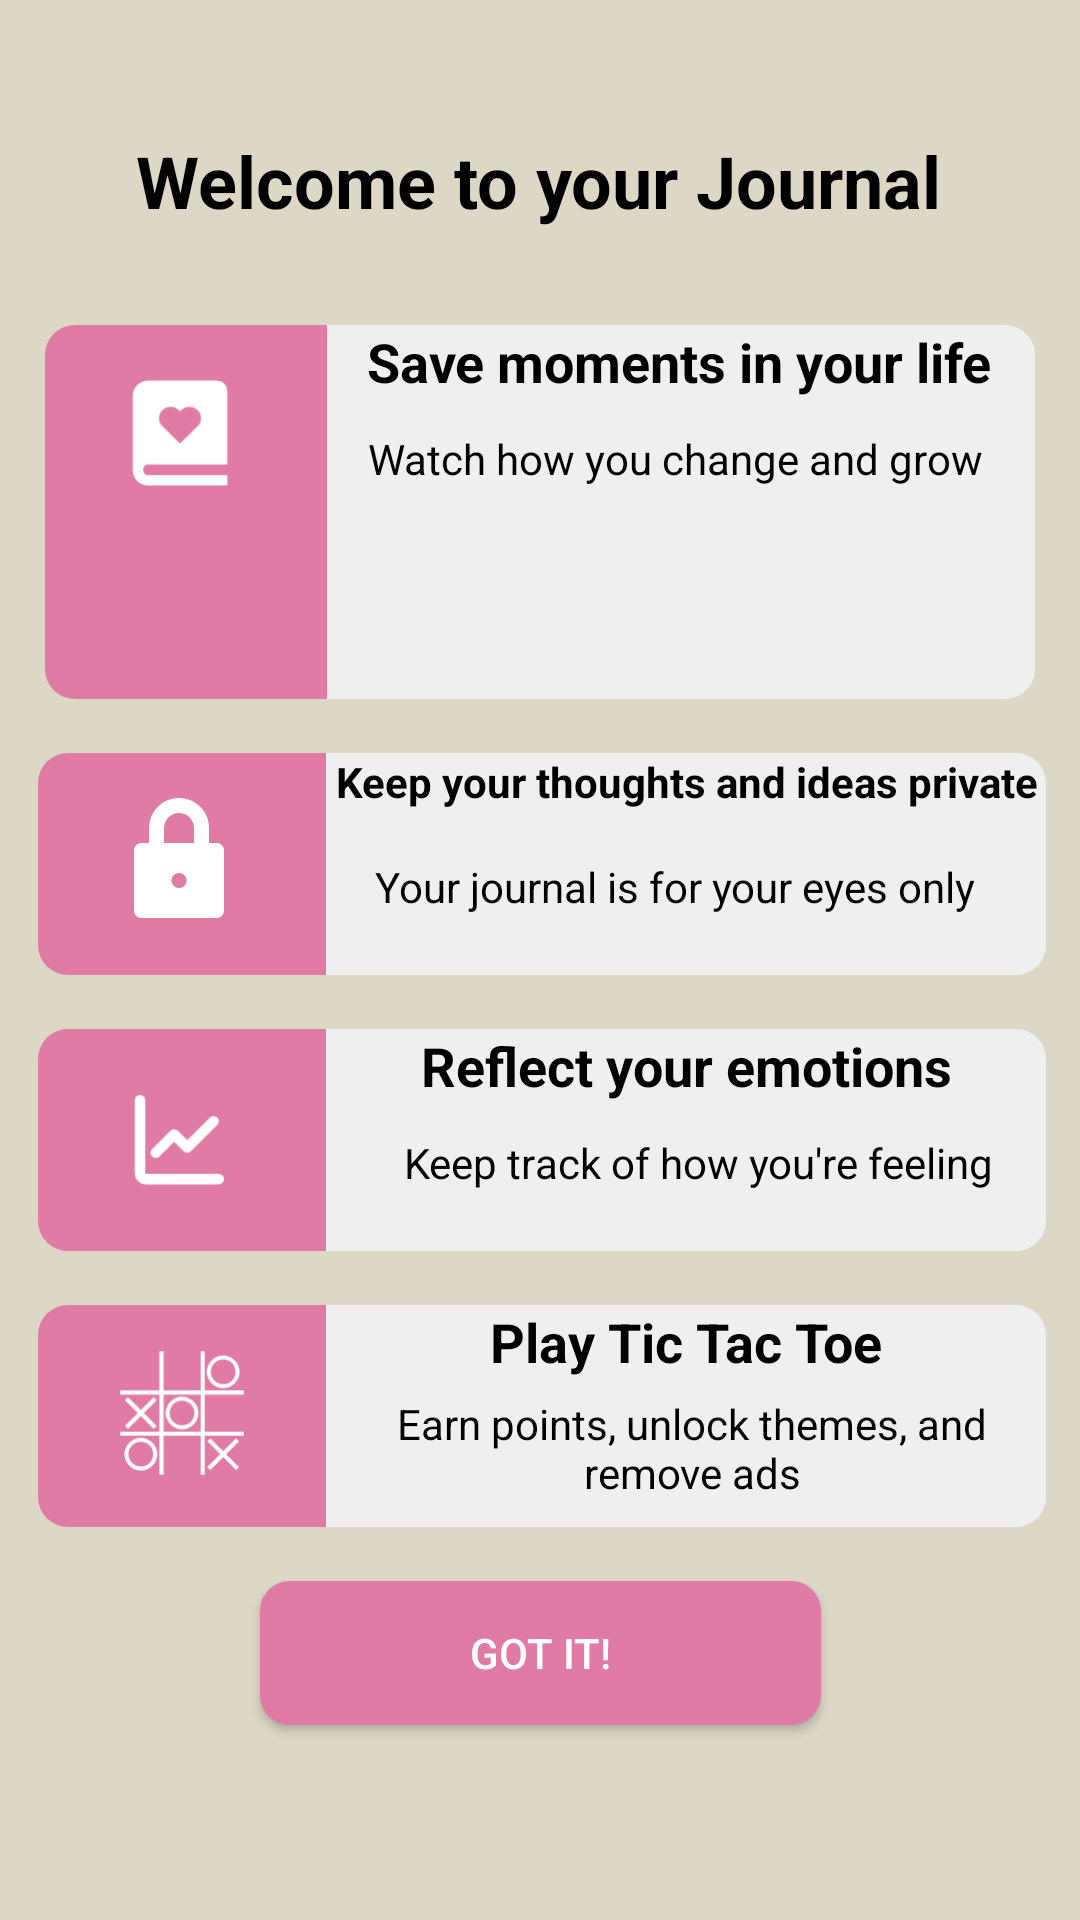

This screen was rendered from an Android layout file. Write that file and the resources it references.
<!-- AndroidManifest.xml: application theme AppTheme -->
<!-- res/layout/activity_welcome_end.xml -->
<?xml version="1.0" encoding="utf-8"?>
<androidx.constraintlayout.widget.ConstraintLayout xmlns:android="http://schemas.android.com/apk/res/android"
    xmlns:app="http://schemas.android.com/apk/res-auto"
    xmlns:tools="http://schemas.android.com/tools"
    android:layout_width="match_parent"
    android:layout_height="match_parent"
    style="@style/SCREEN"
    tools:context=".activities.Welcome_end">

    <TextView
        android:id="@+id/textView4"
        android:layout_width="wrap_content"
        android:layout_height="wrap_content"
        android:layout_marginTop="44dp"
        android:layout_marginBottom="32dp"
        android:text="Welcome to your Journal"
        android:textAlignment="textStart"
        style="@style/TEXT"
        android:textSize="24sp"
        android:textStyle="bold"
        app:layout_constraintBottom_toTopOf="@+id/frameLayout"
        app:layout_constraintEnd_toEndOf="parent"
        app:layout_constraintHorizontal_bias="0.496"
        app:layout_constraintStart_toStartOf="parent"
        app:layout_constraintTop_toTopOf="parent" />

    <Button
        android:id="@+id/btnGot"
        android:layout_width="187dp"
        android:layout_height="wrap_content"
        android:layout_marginBottom="65dp"
        style="@style/BUTTON"
        android:text="Got it!"
        app:layout_constraintBottom_toBottomOf="parent"
        app:layout_constraintEnd_toEndOf="parent"
        app:layout_constraintStart_toStartOf="parent" />

    <FrameLayout
        android:id="@+id/frameLayout"
        android:layout_width="wrap_content"
        android:layout_height="@dimen/_60ssp"
        android:layout_marginStart="18dp"
        android:layout_marginEnd="18dp"
        android:layout_marginBottom="18dp"
        app:layout_constraintBottom_toTopOf="@+id/frameLayout2"
        app:layout_constraintEnd_toEndOf="parent"
        app:layout_constraintStart_toStartOf="parent"
        app:layout_constraintTop_toBottomOf="@+id/textView4">


        <TextView
            android:id="@+id/Save"
            android:layout_width="237dp"
            android:layout_height="match_parent"
            android:layout_gravity="right"
            style="@style/WELCOME"
            android:text="Save moments in your life"
            android:textAlignment="center"
            android:textAllCaps="false"
            android:textSize="18sp"
            android:textStyle="bold"

            />

        <TextView
            android:id="@+id/icon1"
            android:layout_width="94dp"
            android:layout_height="match_parent"
            style="@style/Roundstyle"

            android:text="" />

        <ImageView
            android:id="@+id/icnHeart"
            android:layout_width="42dp"
            android:layout_height="42dp"
            android:layout_marginLeft="24dp"
            android:layout_marginTop="15dp"
            android:layout_marginBottom="27dp"
            android:contentDescription="@string/todo"
            android:src="@drawable/book_heart"
            app:layout_constraintEnd_toEndOf="parent"
            app:layout_constraintStart_toStartOf="parent"
            app:layout_constraintTop_toTopOf="parent" />


        <TextView
            android:id="@+id/def1"
            android:layout_width="220dp"
            android:layout_height="42dp"
            android:text="Watch how you change and grow"
            android:textAlignment="center"
            android:layout_marginLeft="100dp"
            android:layout_marginRight="10dp"
            android:layout_marginTop="35dp"
            android:layout_marginBottom="20dp"
            style="@style/WELCOME"
            />

    </FrameLayout>

    <FrameLayout
        android:id="@+id/frameLayout2"
        android:layout_width="336dp"
        android:layout_height="74dp"
        android:layout_marginStart="19dp"
        android:layout_marginEnd="18dp"
        android:layout_marginBottom="18dp"
        app:layout_constraintBottom_toTopOf="@+id/frameLayout3"
        app:layout_constraintEnd_toEndOf="parent"
        app:layout_constraintStart_toStartOf="parent"
        app:layout_constraintTop_toBottomOf="@+id/frameLayout">

        <TextView
            android:id="@+id/textView7"
            android:layout_width="97dp"
            android:layout_height="match_parent"
            style="@style/Roundstyle"

            android:text="" />

        <TextView
            android:id="@+id/txt2"

            android:layout_width="240dp"
            android:layout_height="match_parent"
            android:layout_gravity="right"
            style="@style/WELCOME"
            android:lineSpacingExtra="8sp"
            android:text="Keep your thoughts and ideas private"
            android:textAlignment="center"
            android:textAllCaps="false"
            android:textSize="14sp"
            android:textStyle="bold" />

        <ImageView
            android:id="@+id/icnLock"
            android:layout_width="40dp"

            android:layout_height="40dp"

            android:layout_marginLeft="27dp"
            android:layout_marginTop="15dp"
            android:layout_marginBottom="20dp"
            android:contentDescription="@string/todo"
            android:src="@drawable/secure"

            app:layout_constraintEnd_toEndOf="parent"
            app:layout_constraintStart_toStartOf="parent"
            app:layout_constraintTop_toTopOf="parent" />

        <TextView
            android:id="@+id/def2"
            android:layout_width="220dp"
            android:layout_height="42dp"
            android:text="Your journal is for your eyes only"
            android:textAlignment="center"
            android:layout_marginLeft="102dp"
            android:layout_marginRight="7dp"
            android:layout_marginTop="35dp"
            android:layout_marginBottom="20dp"
            style="@style/WELCOME"
            />
    </FrameLayout>

    <FrameLayout
        android:id="@+id/frameLayout3"
        android:layout_width="336dp"
        android:layout_height="74dp"
        android:layout_marginStart="19dp"
        android:layout_marginEnd="18dp"
        android:layout_marginBottom="18dp"
        app:layout_constraintBottom_toTopOf="@+id/frameLayout4"
        app:layout_constraintEnd_toEndOf="parent"
        app:layout_constraintStart_toStartOf="parent"
        app:layout_constraintTop_toBottomOf="@+id/frameLayout2">

        <TextView
            android:id="@+id/textView8"
            android:layout_width="99dp"
            android:layout_height="match_parent"
            style="@style/Roundstyle"

            android:text="" />

        <TextView
            android:id="@+id/txt3"
            android:layout_width="240dp"
            android:layout_height="match_parent"

            android:layout_gravity="right"
            style="@style/WELCOME"
            android:text="Reflect your emotions"
            android:textAlignment="center"
            android:textAllCaps="false"
            android:textSize="18sp"
            android:textStyle="bold" />

        <ImageView
            android:id="@+id/icnGraph"
            android:layout_width="42dp"

            android:layout_height="42dp"

            android:layout_marginLeft="27dp"
            android:layout_marginTop="15dp"
            android:layout_marginBottom="20dp"
            android:contentDescription="@string/todo"
            android:src="@drawable/graph"

            app:layout_constraintEnd_toEndOf="parent"
            app:layout_constraintStart_toStartOf="parent"
            app:layout_constraintTop_toTopOf="parent" />

        <TextView
            android:id="@+id/def3"
            android:layout_width="220dp"
            android:layout_height="42dp"
            android:text="Keep track of how you're feeling"
            android:textAlignment="center"
            android:layout_marginLeft="110dp"
            android:layout_marginRight="10dp"
            android:layout_marginTop="35dp"
            android:layout_marginBottom="20dp"
            style="@style/WELCOME"
            />
    </FrameLayout>

    <FrameLayout
        android:id="@+id/frameLayout4"
        android:layout_width="336dp"
        android:layout_height="74dp"
        android:layout_marginStart="19dp"
        android:layout_marginEnd="18dp"
        android:layout_marginBottom="18dp"
        app:layout_constraintBottom_toTopOf="@+id/btnGot"
        app:layout_constraintEnd_toEndOf="parent"
        app:layout_constraintStart_toStartOf="parent"
        app:layout_constraintTop_toBottomOf="@+id/frameLayout3">

        <TextView
            android:id="@+id/textView9"
            android:layout_width="97dp"
            android:layout_height="match_parent"
            style="@style/Roundstyle"

            android:text="" />

        <TextView
            android:id="@+id/txt4"
            android:layout_width="240dp"
            android:layout_height="match_parent"

            android:layout_gravity="right"
            style="@style/WELCOME"
            android:text="Play Tic Tac Toe"
            android:textAlignment="center"
            android:textAllCaps="false"
            android:textSize="18sp"
            android:textStyle="bold" />
        <ImageView
            android:id="@+id/icnTic"
            android:layout_width="42dp"

            android:layout_height="42dp"

            android:layout_marginLeft="27dp"
            android:layout_marginTop="15dp"
            android:layout_marginBottom="20dp"
            android:contentDescription="@string/todo"
            android:src="@drawable/tictac"

            app:layout_constraintEnd_toEndOf="parent"
            app:layout_constraintStart_toStartOf="parent"
            app:layout_constraintTop_toTopOf="parent" />

        <TextView
            android:id="@+id/def4"
            android:layout_width="wrap_content"
            android:layout_height="34dp"
            android:layout_marginLeft="100dp"
            android:layout_marginTop="30dp"
            android:layout_marginBottom="20dp"
            android:text="Earn points, unlock themes, and remove ads"
            style="@style/WELCOME"
            android:textAlignment="center" />
    </FrameLayout>

</androidx.constraintlayout.widget.ConstraintLayout>
<!-- resources referenced by this layout -->
<resources>
  <!-- drawable book_heart (drawable) -->
  <vector xmlns:android="http://schemas.android.com/apk/res/android"
      android:width="800dp"
      android:height="800dp"
      android:viewportWidth="24"
      android:viewportHeight="24">
    <path
        android:pathData="M6.012,18H21V4c0,-1.103 -0.897,-2 -2,-2H6c-1.206,0 -3,0.799 -3,3v14c0,2.201 1.794,3 3,3h15v-2H6.012C5.55,19.988 5,19.806 5,19c0,-0.101 0.009,-0.191 0.024,-0.273 0.112,-0.576 0.584,-0.717 0.988,-0.727zM8.648,7.642a2.224,2.224 0,0 1,3.125 0l0.224,0.219 0.223,-0.219a2.225,2.225 0,0 1,3.126 0,2.129 2.129,0 0,1 0,3.069L11.998,14l-3.349,-3.289a2.128,2.128 0,0 1,-0.001 -3.069z"
        android:fillColor="#FFFFFF"/>
  </vector>
  <!-- drawable graph (drawable) -->
  <vector xmlns:android="http://schemas.android.com/apk/res/android"
      android:width="800dp"
      android:height="800dp"
      android:viewportWidth="24"
      android:viewportHeight="24">
    <path
        android:pathData="M4,5V19C4,19.552 4.448,20 5,20H19"
        android:strokeLineJoin="round"
        android:strokeWidth="2"
        android:fillColor="#00000000"
        android:strokeColor="#FFFFFF"
        android:strokeLineCap="round"/>
    <path
        android:pathData="M18,9L13,14L10.5,11.5L7,15"
        android:strokeLineJoin="round"
        android:strokeWidth="2"
        android:fillColor="#00000000"
        android:strokeColor="#FFFFFF"
        android:strokeLineCap="round"/>
  </vector>
  <!-- drawable secure (drawable) -->
  <vector xmlns:android="http://schemas.android.com/apk/res/android"
      android:width="800dp"
      android:height="800dp"
      android:viewportWidth="64"
      android:viewportHeight="64">
    <path
        android:pathData="M52,24h-4v-8c0,-8.836 -7.164,-16 -16,-16S16,7.164 16,16v8h-4c-2.211,0 -4,1.789 -4,4v32c0,2.211 1.789,4 4,4h40c2.211,0 4,-1.789 4,-4V28C56,25.789 54.211,24 52,24zM32,48c-2.211,0 -4,-1.789 -4,-4s1.789,-4 4,-4s4,1.789 4,4S34.211,48 32,48zM40,24H24v-8c0,-4.418 3.582,-8 8,-8s8,3.582 8,8V24z"
        android:fillColor="#FFFFFF"/>
  </vector>
  <!-- drawable tictac: vector/xml drawable (drawable, 2833 chars, omitted) -->
  <string name="todo">TODO</string>
  <style name="BUTTON">
          <item name="android:background">@drawable/roundstyle2</item>
          <item name="android:textColor">#FFF</item>
      </style>
  <style name="Roundstyle">
  
          <item name="android:background">@drawable/icon_light</item>
      </style>
  <style name="SCREEN">
          <item name="android:background">#DDD7C6</item>
      </style>
  <style name="TEXT">
          <item name="android:textColor">#000</item>
      </style>
  <style name="WELCOME">
          <item name="android:background">@drawable/textstyle_light</item>
          <item name="android:textColor">#000</item>
      </style>
  <style name="AppTheme" parent="Theme.AppCompat.Light">
  
          <item name="colorPrimary">@color/colorPrimary</item>
          <item name="colorPrimaryDark">@color/colorPrimaryDark</item>
          <item name="colorAccent">@color/colorAccent</item>
      </style>
  <!-- drawable roundstyle2 (drawable) -->
  <?xml version="1.0" encoding="utf-8"?>
  <shape xmlns:android="http://schemas.android.com/apk/res/android">
      <solid android:color="#E07BA5"/>
      <corners
  
          android:radius="10dp"
  
          />
  </shape>
  <!-- drawable icon_light (drawable) -->
  <?xml version="1.0" encoding="utf-8"?>
  <shape xmlns:android="http://schemas.android.com/apk/res/android">
      <solid android:color="#E07BA5"/>
      <corners
  
          android:topLeftRadius="10dp"
          android:bottomLeftRadius="10dp"
  
  
          />
  </shape>
  <!-- drawable textstyle_light (drawable) -->
  <?xml version="1.0" encoding="utf-8"?>
  <shape xmlns:android="http://schemas.android.com/apk/res/android">
      <solid android:color="#EFEFEF"/>
      <corners
  
          android:topRightRadius="10dp"
          android:bottomRightRadius="10dp"
  
  
          />
  </shape>
  <color name="colorPrimary">#375B64</color>
  <color name="colorPrimaryDark">#375B64</color>
  <color name="colorAccent">#FFC400</color>
</resources>
